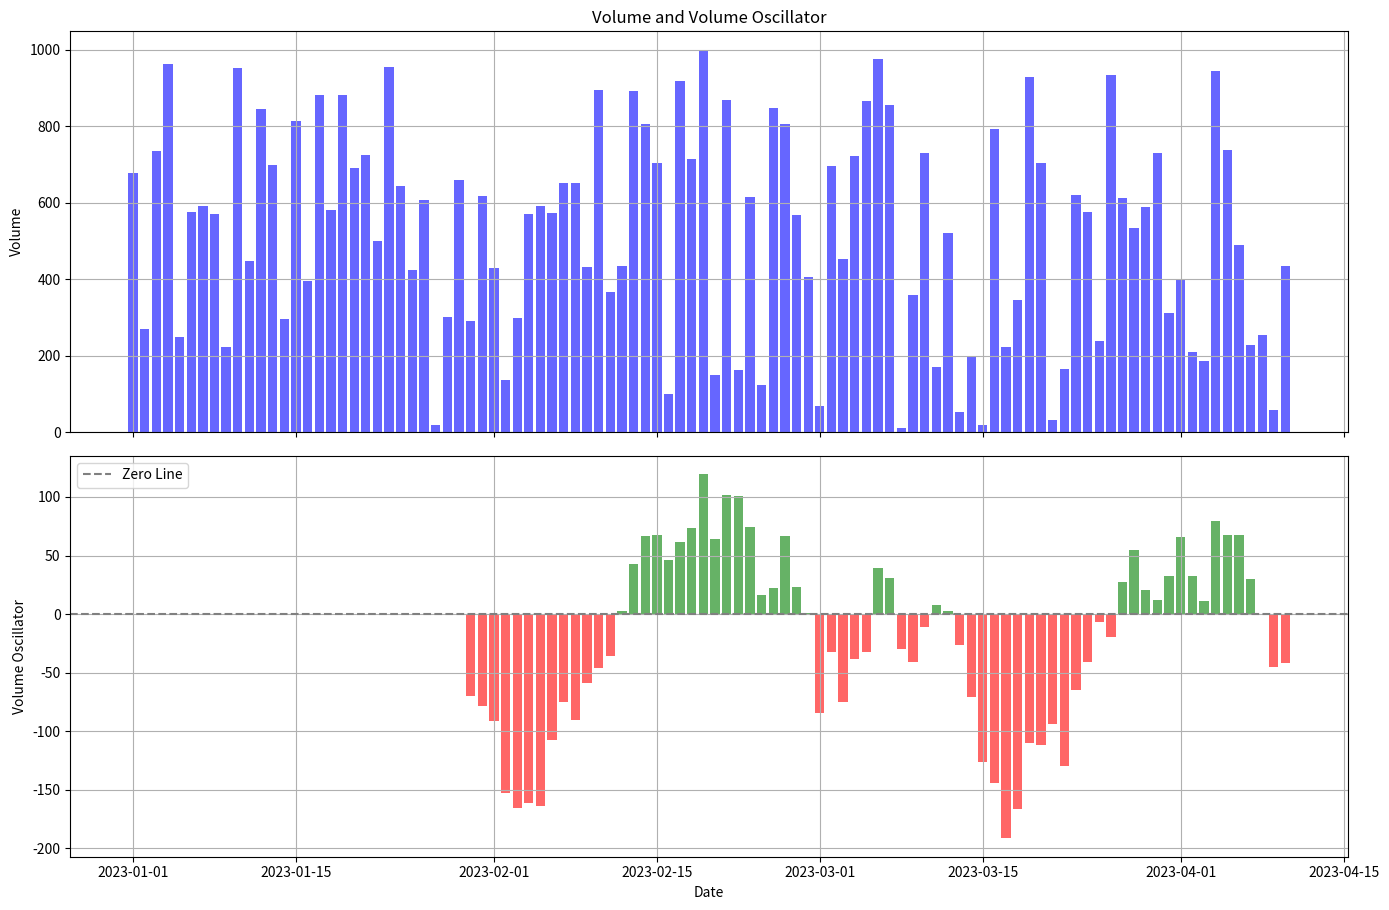

Generate this figure with matplotlib:
import pandas as pd
import numpy as np
import matplotlib.pyplot as plt

# Generate synthetic data with 'Close' prices and 'Volume'
np.random.seed(0)
dates = pd.date_range(start='2023-01-01', periods=100)
close_prices = np.random.rand(len(dates)) * 100
volume = np.random.rand(len(dates)) * 1000  # Random volume data

# Create a DataFrame
data = pd.DataFrame({'Date': dates, 'Close': close_prices, 'Volume': volume})
data.set_index('Date', inplace=True)

# Define the Volume Oscillator function
def volume_oscillator(data, short_window=10, long_window=30):
    """
    Calculate the Volume Oscillator.
    """
    # Calculate short and long-term volume moving averages
    data['Vol_MA_Short'] = data['Volume'].rolling(window=short_window).mean()
    data['Vol_MA_Long'] = data['Volume'].rolling(window=long_window).mean()
    
    # Calculate the Volume Oscillator
    data['Vol_Oscillator'] = data['Vol_MA_Short'] - data['Vol_MA_Long']
    
    return data

# Set parameters
short_window = 10
long_window = 30

# Calculate the Volume Oscillator
data = volume_oscillator(data, short_window=short_window, long_window=long_window)

# Create subplots: one for Volume and one for Volume Oscillator
fig, (ax1, ax2) = plt.subplots(nrows=2, ncols=1, figsize=(14, 10), sharex=True)

# Plot Volume on the top subplot
ax1.bar(data.index, data['Volume'], color='blue', alpha=0.6)
ax1.set_ylabel('Volume')
ax1.set_title('Volume and Volume Oscillator')
ax1.grid(True)

# Plot Volume Oscillator on the bottom subplot
colors = np.where(data['Vol_Oscillator'] >= 0, 'green', 'red')
ax2.bar(data.index, data['Vol_Oscillator'], color=colors, alpha=0.6)
ax2.axhline(0, color='gray', linestyle='--', label='Zero Line')
ax2.set_xlabel('Date')
ax2.set_ylabel('Volume Oscillator')
ax2.legend(loc='upper left')
ax2.grid(True)

# Adjust layout
plt.tight_layout(rect=[0, 0.03, 1, 0.95])

plt.show()
